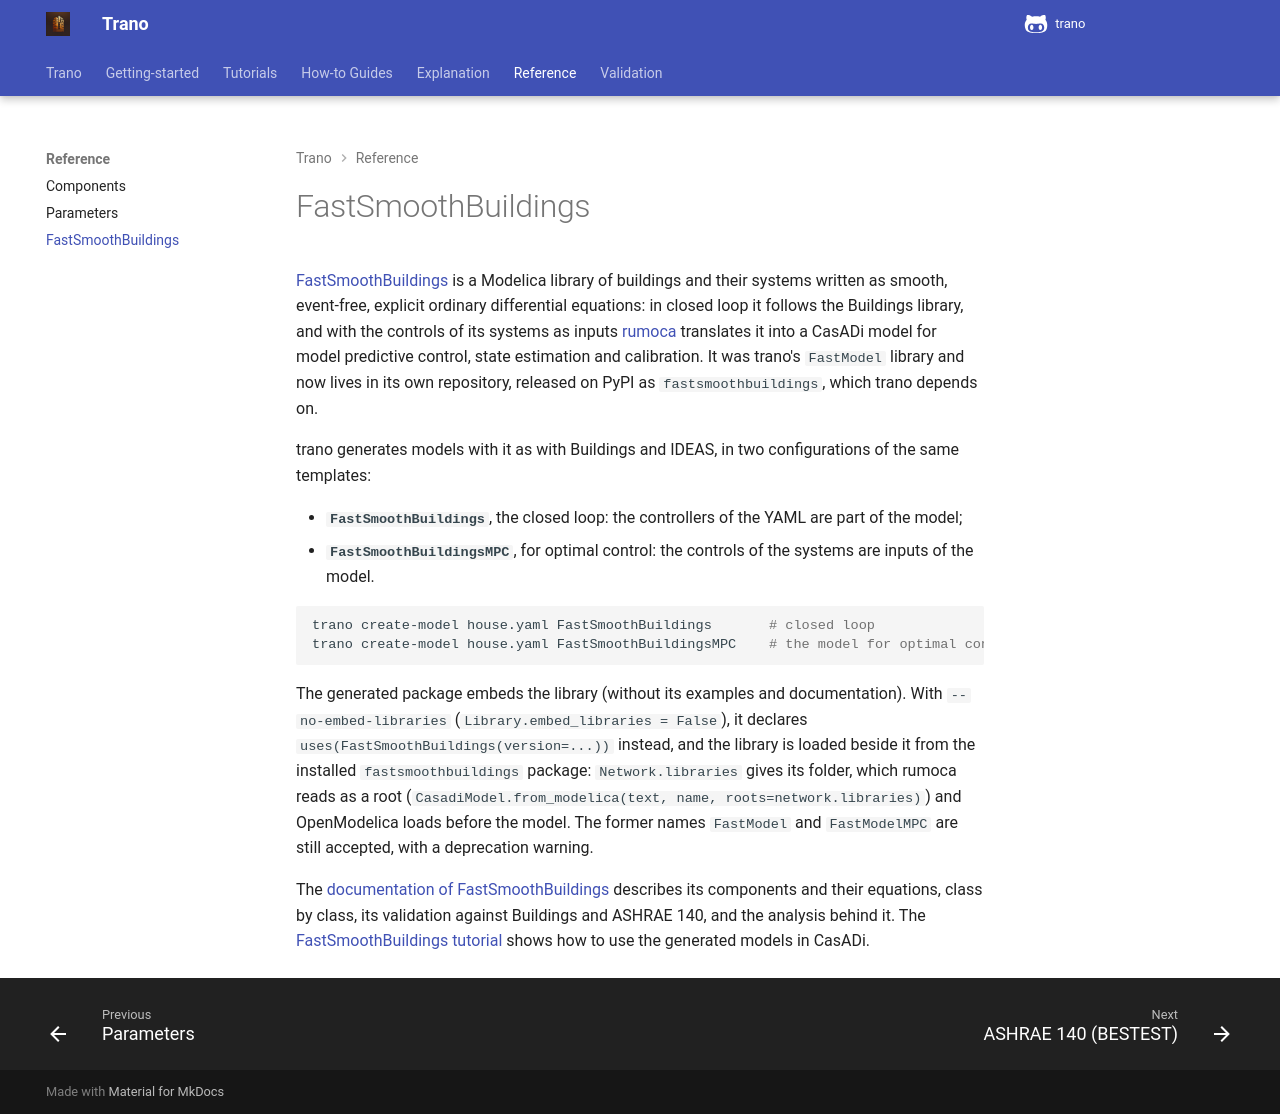

repository: andoludo/trano · page: reference/fast_model/index.html · generator: mkdocs

# FastSmoothBuildings

[FastSmoothBuildings](https://github.com/andoludo/FastSmoothBuildings) is a Modelica library of buildings and their
systems written as smooth, event-free, explicit ordinary differential equations: in closed loop it follows the
Buildings library, and with the controls of its systems as inputs [rumoca](https://github.com/CogniPilot/rumoca)
translates it into a CasADi model for model predictive control, state estimation and calibration. It was trano's
`FastModel` library and now lives in its own repository, released on PyPI as `fastsmoothbuildings`, which trano
depends on.

trano generates models with it as with Buildings and IDEAS, in two configurations of the same templates:

* **`FastSmoothBuildings`**, the closed loop: the controllers of the YAML are part of the model;
* **`FastSmoothBuildingsMPC`**, for optimal control: the controls of the systems are inputs of the model.

```bash
trano create-model house.yaml FastSmoothBuildings       # closed loop
trano create-model house.yaml FastSmoothBuildingsMPC    # the model for optimal control
```

The generated package embeds the library (without its examples and documentation). With `--no-embed-libraries`
(`Library.embed_libraries = False`), it declares `uses(FastSmoothBuildings(version=...))` instead, and the library is
loaded beside it from the installed `fastsmoothbuildings` package: `Network.libraries` gives its folder, which
rumoca reads as a root (`CasadiModel.from_modelica(text, name, roots=network.libraries)`) and OpenModelica loads
before the model. The former names `FastModel` and `FastModelMPC` are still accepted, with a deprecation warning.

The [documentation of FastSmoothBuildings](https://andoludo.github.io/FastSmoothBuildings/) describes its components
and their equations, class by class, its validation against Buildings and ASHRAE 140, and the analysis behind it. The
[FastSmoothBuildings tutorial](../tutorials/fast_model.md) shows how to use the generated models in CasADi.
